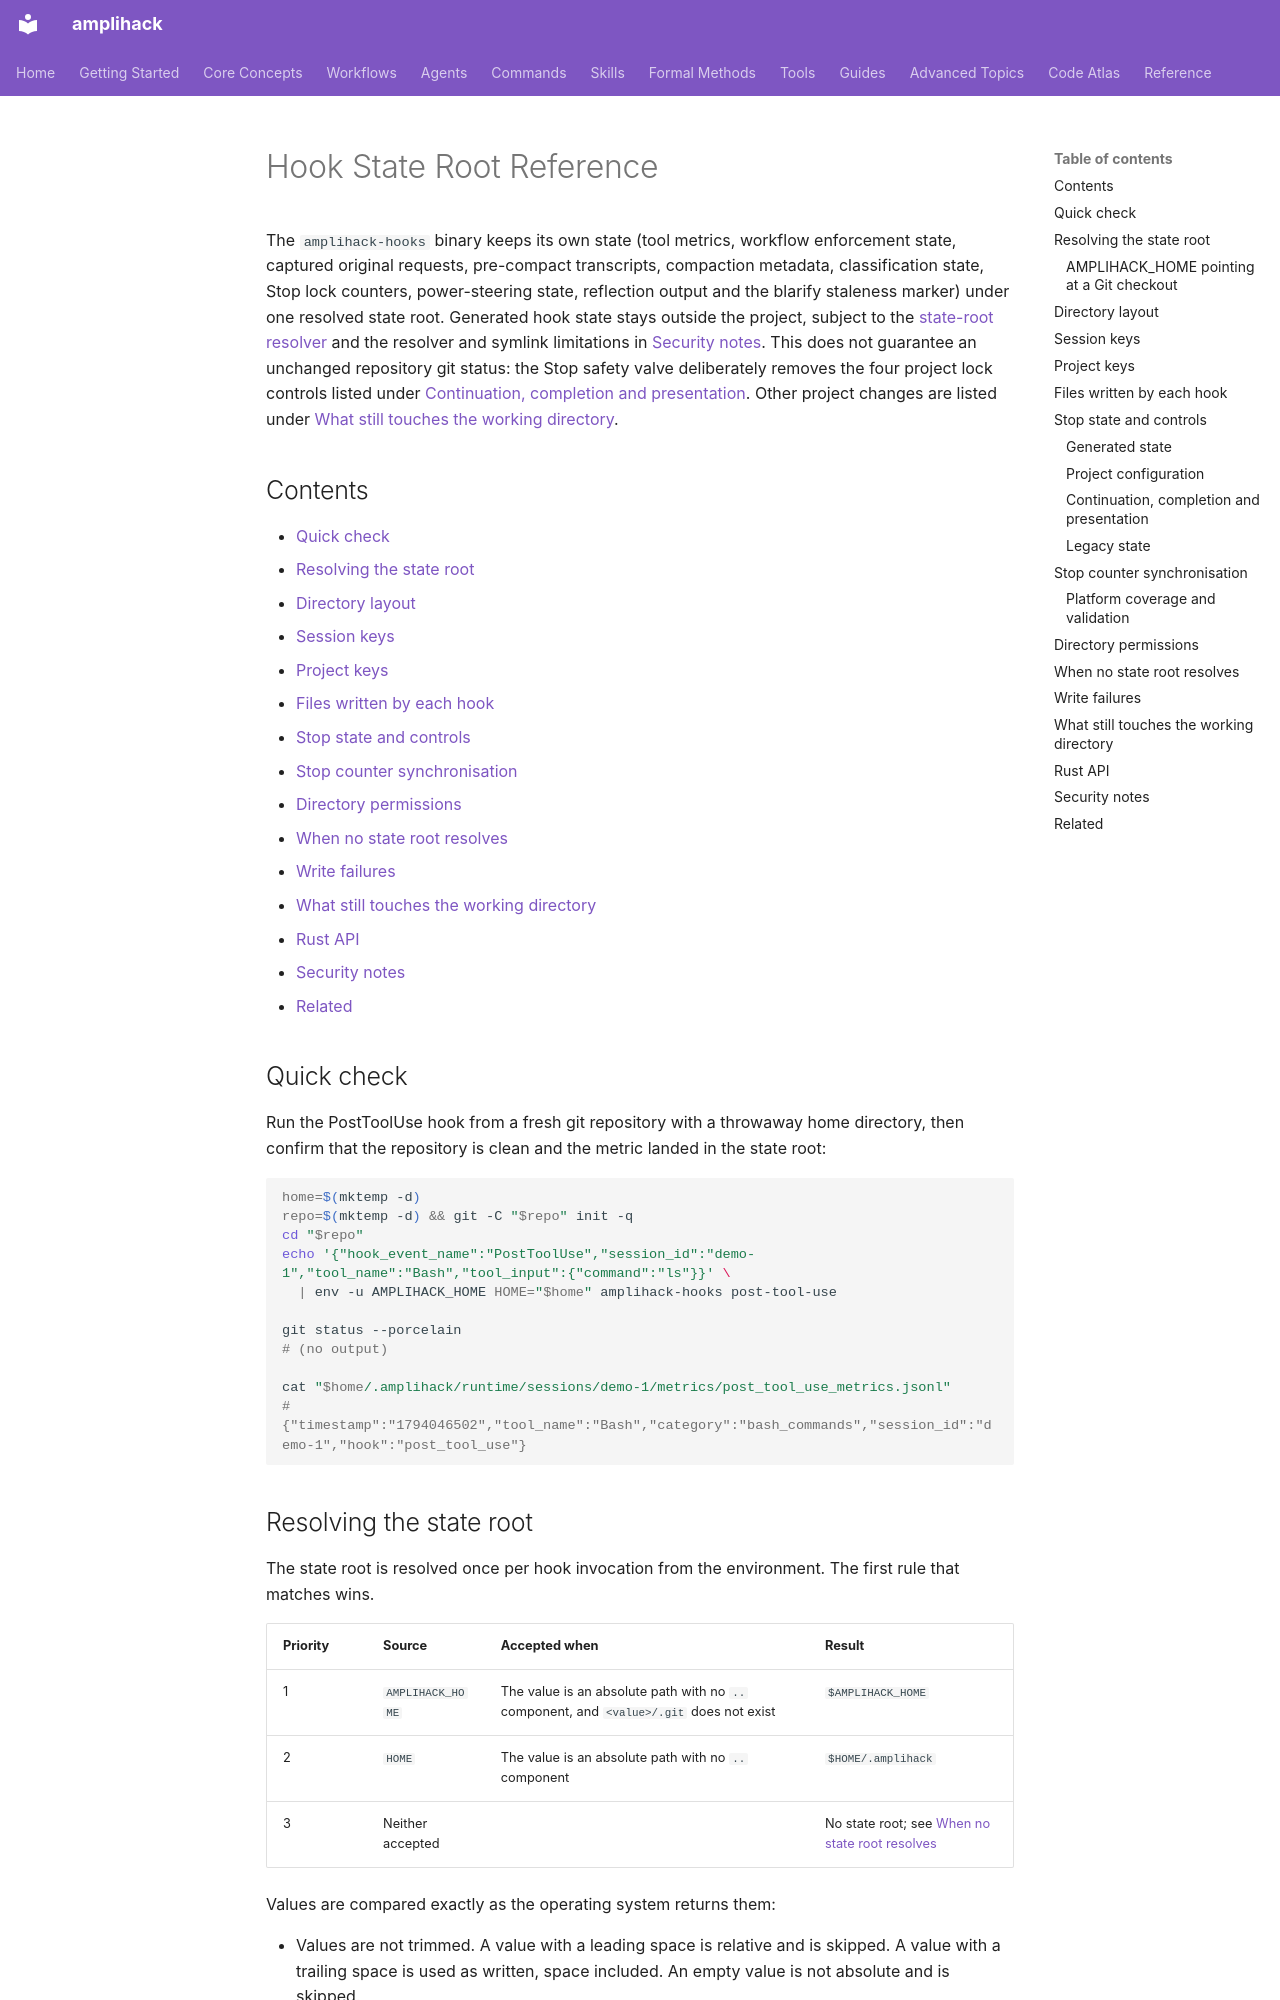

repository: rysweet/amplihack-rs · page: reference/hook-state-root/index.html · generator: mkdocs

---
title: Hook State Root Reference
description: Hook state paths, Stop controls, counter synchronisation and storage failure behaviour.
last_updated: 2026-11-12
doc_type: reference
related_issues: ["#1963", "#2053", "#2361", "#2368"]
---

# Hook State Root Reference

The `amplihack-hooks` binary keeps its own state (tool metrics, workflow
enforcement state, captured original requests, pre-compact transcripts,
compaction metadata, classification state, Stop lock counters, power-steering
state, reflection output and the blarify staleness marker) under one resolved
state root. Generated hook state stays outside the project, subject to the
[state-root resolver](#resolving-the-state-root) and the resolver and symlink
limitations in [Security notes](#security-notes). This does not guarantee an
unchanged repository git status: the Stop safety valve deliberately removes
the four project lock controls listed under
[Continuation, completion and presentation](#continuation-completion-and-presentation).
Other project changes are listed under
[What still touches the working directory](#what-still-touches-the-working-directory).

## Contents

- [Quick check](#quick-check)
- [Resolving the state root](#resolving-the-state-root)
- [Directory layout](#directory-layout)
- [Session keys](#session-keys)
- [Project keys](#project-keys)
- [Files written by each hook](#files-written-by-each-hook)
- [Stop state and controls](#stop-state-and-controls)
- [Stop counter synchronisation](#stop-counter-synchronisation)
- [Directory permissions](#directory-permissions)
- [When no state root resolves](#when-no-state-root-resolves)
- [Write failures](#write-failures)
- [What still touches the working directory](#what-still-touches-the-working-directory)
- [Rust API](#rust-api)
- [Security notes](#security-notes)
- [Related](#related)

## Quick check

Run the PostToolUse hook from a fresh git repository with a throwaway home
directory, then confirm that the repository is clean and the metric landed in
the state root:

```sh
home=$(mktemp -d)
repo=$(mktemp -d) && git -C "$repo" init -q
cd "$repo"
echo '{"hook_event_name":"PostToolUse","session_id":"demo-1","tool_name":"Bash","tool_input":{"command":"ls"}}' \
  | env -u AMPLIHACK_HOME HOME="$home" amplihack-hooks post-tool-use

git status --porcelain
# (no output)

cat "$home/.amplihack/runtime/sessions/demo-1/metrics/post_tool_use_metrics.jsonl"
# {"timestamp":"1794046502","tool_name":"Bash","category":"bash_commands","session_id":"demo-1","hook":"post_tool_use"}
```
